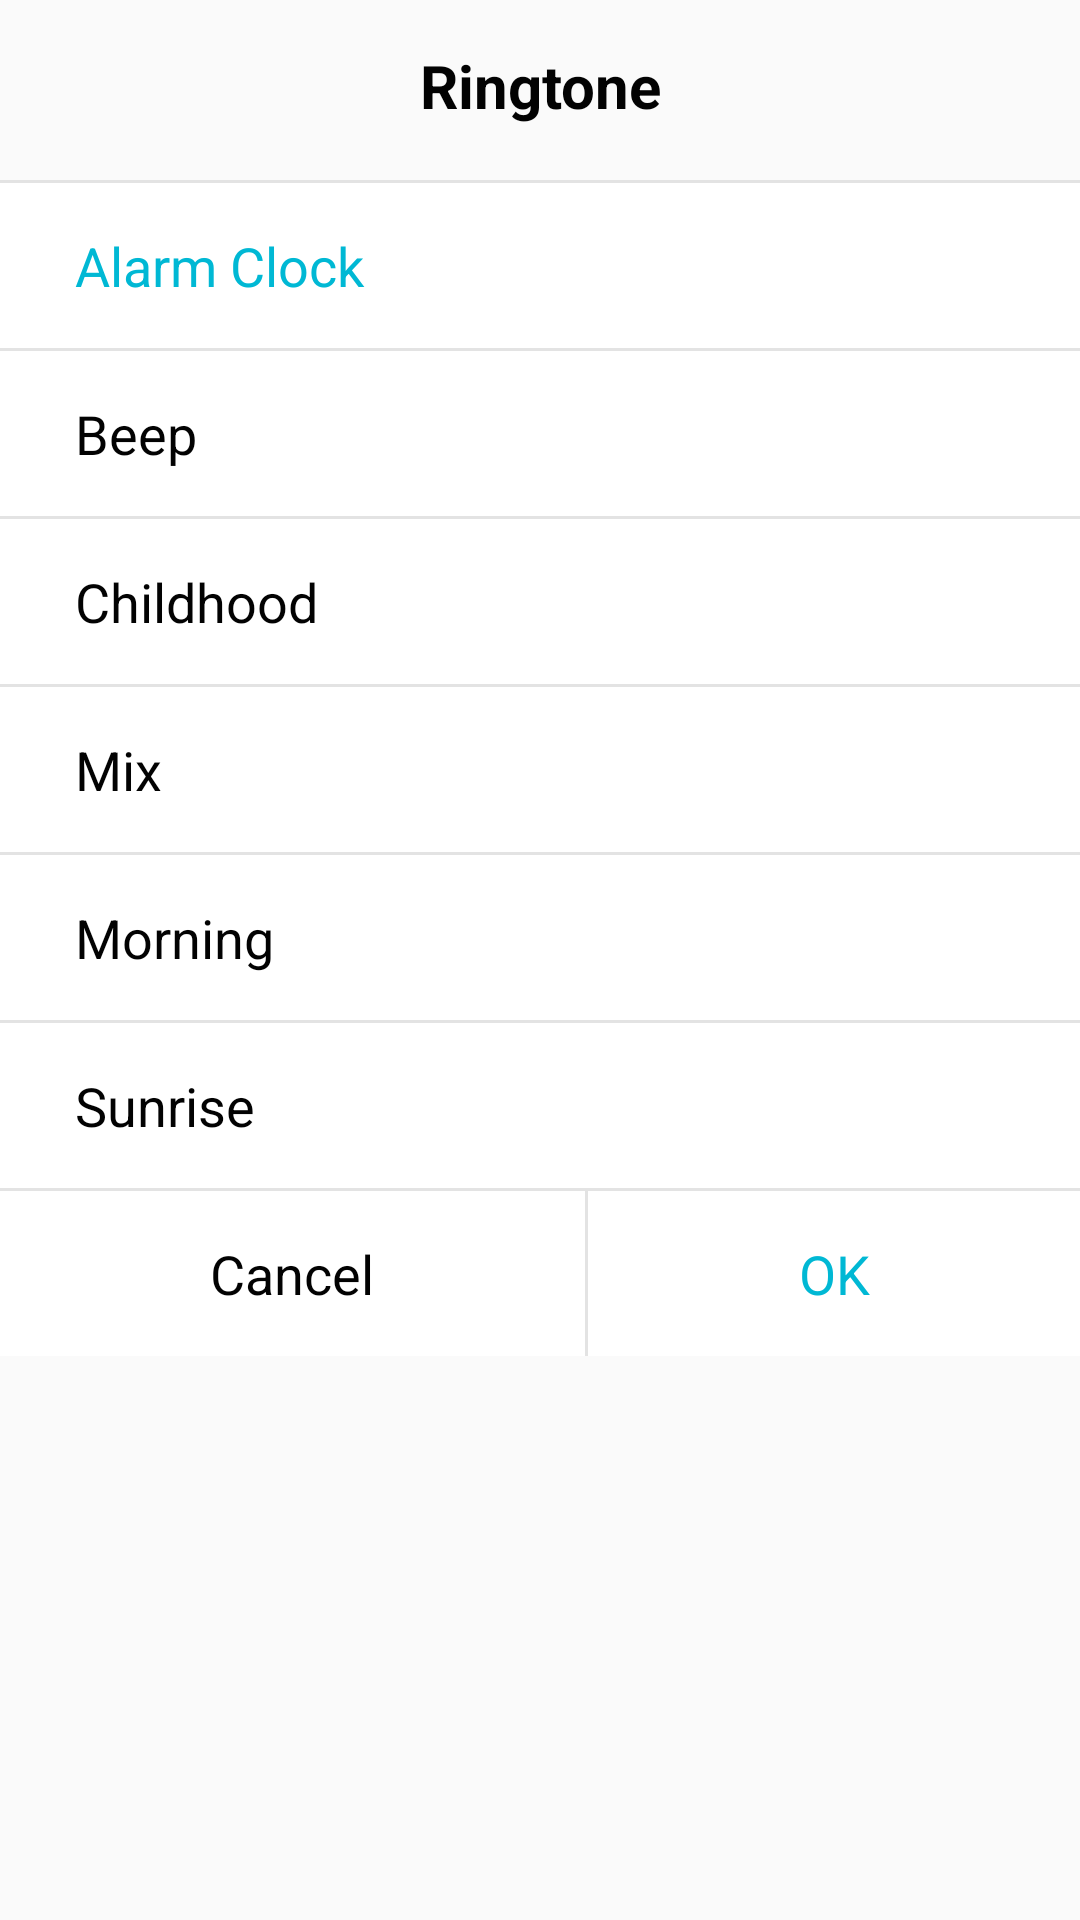

Layout XML and referenced resources for this Android screen:
<!-- AndroidManifest.xml: application theme AppTheme -->
<!-- res/layout/popup_ringtone.xml -->
<?xml version="1.0" encoding="utf-8"?>
<LinearLayout xmlns:android="http://schemas.android.com/apk/res/android"
    xmlns:app="http://schemas.android.com/apk/res-auto"
    android:id="@+id/puRingtone"
    android:layout_width="match_parent"
    android:layout_height="wrap_content"
    android:orientation="vertical"
    android:theme="@style/AppTheme.NoActionBar"
    android:gravity="center_horizontal">

    <TextView
        android:id="@+id/ringtone_tvTitle"
        android:layout_width="wrap_content"
        android:layout_height="wrap_content"
        android:layout_marginTop="15dp"
        android:ellipsize="middle"
        android:fontFamily="sans-serif"
        android:gravity="center"
        android:text="Ringtone"
        android:textColor="@color/Black"
        android:textSize="20sp"
        android:textStyle="bold" />

    <RelativeLayout
        android:id="@+id/ringtone_sp"
        android:layout_width="match_parent"
        android:layout_height="1dp"
        android:layout_marginTop="18dp"
        android:background="#E3E3E3" />

    <RelativeLayout
        android:id="@+id/ringtone_alarm_clock"
        android:layout_width="match_parent"
        android:layout_height="55dp"
        android:background="@drawable/pressed"
        android:clickable="true"
        android:focusable="true"
        android:gravity="center"
        android:onClick="onRingtoneAlarmClock">

        <ImageView
            android:id="@+id/r_iv1"
            android:layout_width="25dp"
            android:layout_height="55dp"
            android:visibility="visible"
            app:srcCompat="@drawable/keyboard_arrow_right_blue" />

        <TextView
            android:id="@+id/tvAlarmClock"
            android:layout_width="match_parent"
            android:layout_height="match_parent"
            android:layout_alignParentTop="true"
            android:layout_alignParentBottom="true"
            android:layout_toEndOf="@id/r_iv1"
            android:ellipsize="middle"
            android:fontFamily="sans-serif"
            android:gravity="center_vertical"
            android:text="Alarm Clock"
            android:textColor="@color/LightBlue"
            android:textSize="18sp" />

    </RelativeLayout>

    <RelativeLayout
        android:id="@+id/ringtone_sp2"
        android:layout_width="match_parent"
        android:layout_height="1dp"
        android:background="#E3E3E3" />

    <RelativeLayout
        android:id="@+id/ringtone_beep"
        android:layout_width="match_parent"
        android:layout_height="55dp"
        android:background="@drawable/pressed"
        android:clickable="true"
        android:focusable="true"
        android:gravity="center"
        android:onClick="onRingtoneBeep">

        <ImageView
            android:id="@+id/r_iv2"
            android:layout_width="25dp"
            android:layout_height="55dp"
            android:visibility="invisible"
            app:srcCompat="@drawable/keyboard_arrow_right_blue" />

        <TextView
            android:id="@+id/tvBeep"
            android:layout_width="match_parent"
            android:layout_height="match_parent"
            android:layout_alignParentTop="true"
            android:layout_alignParentBottom="true"
            android:layout_toEndOf="@id/r_iv2"
            android:ellipsize="middle"
            android:fontFamily="sans-serif"
            android:gravity="center_vertical"
            android:text="Beep"
            android:textColor="@color/Black"
            android:textSize="18sp" />

    </RelativeLayout>

    <RelativeLayout
        android:id="@+id/ringtone_sp3"
        android:layout_width="match_parent"
        android:layout_height="1dp"
        android:background="#E3E3E3" />

    <RelativeLayout
        android:id="@+id/ringtone_childhood"
        android:layout_width="match_parent"
        android:layout_height="55dp"
        android:background="@drawable/pressed"
        android:clickable="true"
        android:focusable="true"
        android:gravity="center"
        android:onClick="onRingtoneChildhood">

        <ImageView
            android:id="@+id/r_iv3"
            android:layout_width="25dp"
            android:layout_height="55dp"
            android:visibility="invisible"
            app:srcCompat="@drawable/keyboard_arrow_right_blue" />

        <TextView
            android:id="@+id/tvChildhood"
            android:layout_width="match_parent"
            android:layout_height="match_parent"
            android:layout_alignParentTop="true"
            android:layout_alignParentBottom="true"
            android:layout_toEndOf="@id/r_iv3"
            android:ellipsize="middle"
            android:fontFamily="sans-serif"
            android:gravity="center_vertical"
            android:text="Childhood"
            android:textColor="@color/Black"
            android:textSize="18sp" />

    </RelativeLayout>

    <RelativeLayout
        android:id="@+id/ringtone_sp4"
        android:layout_width="match_parent"
        android:layout_height="1dp"
        android:background="#E3E3E3" />

    <RelativeLayout
        android:id="@+id/ringtone_mix"
        android:layout_width="match_parent"
        android:layout_height="55dp"
        android:background="@drawable/pressed"
        android:clickable="true"
        android:focusable="true"
        android:gravity="center"
        android:onClick="onRingtoneMix">

        <ImageView
            android:id="@+id/r_iv4"
            android:layout_width="25dp"
            android:layout_height="55dp"
            android:visibility="invisible"
            app:srcCompat="@drawable/keyboard_arrow_right_blue" />

        <TextView
            android:id="@+id/tvMix"
            android:layout_width="match_parent"
            android:layout_height="match_parent"
            android:layout_alignParentTop="true"
            android:layout_alignParentBottom="true"
            android:layout_toEndOf="@id/r_iv4"
            android:ellipsize="middle"
            android:fontFamily="sans-serif"
            android:gravity="center_vertical"
            android:text="Mix"
            android:textColor="@color/Black"
            android:textSize="18sp" />

    </RelativeLayout>

    <RelativeLayout
        android:id="@+id/ringtone_sp5"
        android:layout_width="match_parent"
        android:layout_height="1dp"
        android:background="#E3E3E3" />

    <RelativeLayout
        android:id="@+id/ringtone_morning"
        android:layout_width="match_parent"
        android:layout_height="55dp"
        android:background="@drawable/pressed"
        android:clickable="true"
        android:focusable="true"
        android:gravity="center"
        android:onClick="onRingtoneMorning">

        <ImageView
            android:id="@+id/r_iv5"
            android:layout_width="25dp"
            android:layout_height="55dp"
            android:visibility="invisible"
            app:srcCompat="@drawable/keyboard_arrow_right_blue" />

        <TextView
            android:id="@+id/tvMorning"
            android:layout_width="match_parent"
            android:layout_height="match_parent"
            android:layout_alignParentTop="true"
            android:layout_alignParentBottom="true"
            android:layout_toEndOf="@id/r_iv5"
            android:ellipsize="middle"
            android:fontFamily="sans-serif"
            android:gravity="center_vertical"
            android:text="Morning"
            android:textColor="@color/Black"
            android:textSize="18sp" />

    </RelativeLayout>

    <RelativeLayout
        android:id="@+id/ringtone_sp6"
        android:layout_width="match_parent"
        android:layout_height="1dp"
        android:background="#E3E3E3" />

    <RelativeLayout
        android:id="@+id/ringtone_sunrise"
        android:layout_width="match_parent"
        android:layout_height="55dp"
        android:background="@drawable/pressed"
        android:clickable="true"
        android:focusable="true"
        android:gravity="center"
        android:onClick="onRingtoneSunrise">

        <ImageView
            android:id="@+id/r_iv6"
            android:layout_width="25dp"
            android:layout_height="55dp"
            android:visibility="invisible"
            app:srcCompat="@drawable/keyboard_arrow_right_blue" />

        <TextView
            android:id="@+id/tvSunrise"
            android:layout_width="match_parent"
            android:layout_height="match_parent"
            android:layout_alignParentTop="true"
            android:layout_alignParentBottom="true"
            android:layout_toEndOf="@id/r_iv6"
            android:ellipsize="middle"
            android:fontFamily="sans-serif"
            android:gravity="center_vertical"
            android:text="Sunrise"
            android:textColor="@color/Black"
            android:textSize="18sp" />

    </RelativeLayout>

    <RelativeLayout
        android:id="@+id/ringtone_sp7"
        android:layout_width="match_parent"
        android:layout_height="1dp"
        android:background="#E3E3E3" />

    <LinearLayout
        android:layout_width="match_parent"
        android:layout_height="55dp"
        android:gravity="center">

        <TextView
            android:id="@+id/tvrCancel"
            android:layout_width="wrap_content"
            android:layout_height="55dp"
            android:background="@drawable/pressed"
            android:clickable="true"
            android:ellipsize="middle"
            android:focusable="true"
            android:fontFamily="sans-serif"
            android:gravity="center"
            android:layout_weight="1"
            android:onClick="onClickCancel"
            android:padding="15dp"
            android:text="Cancel"
            android:textColor="@color/Black"
            android:textSize="18sp" />

        <RelativeLayout
            android:id="@+id/ringtone_sp8"
            android:layout_width="1dp"
            android:layout_height="match_parent"
            android:background="#E3E3E3" />

        <TextView
            android:id="@+id/tvrOK"
            android:layout_width="wrap_content"
            android:layout_height="55dp"
            android:background="@drawable/pressed"
            android:clickable="true"
            android:ellipsize="middle"
            android:focusable="true"
            android:fontFamily="sans-serif"
            android:gravity="center"
            android:layout_weight="1"
            android:onClick="onSelectRing"
            android:padding="15dp"
            android:text="OK"
            android:textColor="@color/LightBlue"
            android:textSize="18sp" />

    </LinearLayout>
</LinearLayout>
<!-- resources referenced by this layout -->
<resources>
  <color name="Black">#020202</color>
  <color name="LightBlue">#00B8D4</color>
  <!-- drawable keyboard_arrow_right_blue (drawable) -->
  <?xml version="1.0" encoding="UTF-8"?>
  <vector xmlns:android="http://schemas.android.com/apk/res/android"
      android:width="24dp"
      android:height="24dp"
      android:viewportWidth="24.0"
      android:viewportHeight="24.0">
    <path
        android:fillColor="@color/LightBlue"
        android:pathData="M8.59,16.34l4.58,-4.59 -4.58,-4.59L10,5.75l6,6 -6,6z"/>
  </vector>
  <!-- drawable pressed (drawable) -->
  <?xml version="1.0" encoding="utf-8"?>
  <selector xmlns:android="http://schemas.android.com/apk/res/android">
  
      <item
          android:state_pressed="true"
          android:drawable="@color/HighlightColor" />
  
      <item
          android:drawable="@color/White" />
  
  </selector>
  <style name="AppTheme.NoActionBar" parent="Theme.AppCompat.Light.NoActionBar">
          <item name="windowActionBar">false</item>
          <item name="windowNoTitle">true</item>
          <item name="colorControlActivated">@color/colorPrimary</item>
          <item name="android:windowCloseOnTouchOutside">false</item>
      </style>
  <style name="AppTheme" parent="Theme.AppCompat.Light.DarkActionBar">
          
          <item name="colorPrimary">@color/colorPrimary</item>
          <item name="colorPrimaryDark">@color/colorPrimaryDark</item>
          <item name="colorAccent">@color/colorAccent</item>
          <item name="colorControlActivated">@color/colorPrimary</item>
          <item name="android:windowCloseOnTouchOutside">false</item>
      </style>
  <color name="HighlightColor">#E3E3E3</color>
  <color name="White">#FFFFFF</color>
  <color name="colorPrimary">#2457FF</color>
  <color name="colorPrimaryDark">#00574B</color>
  <color name="colorAccent">#D81B60</color>
</resources>
